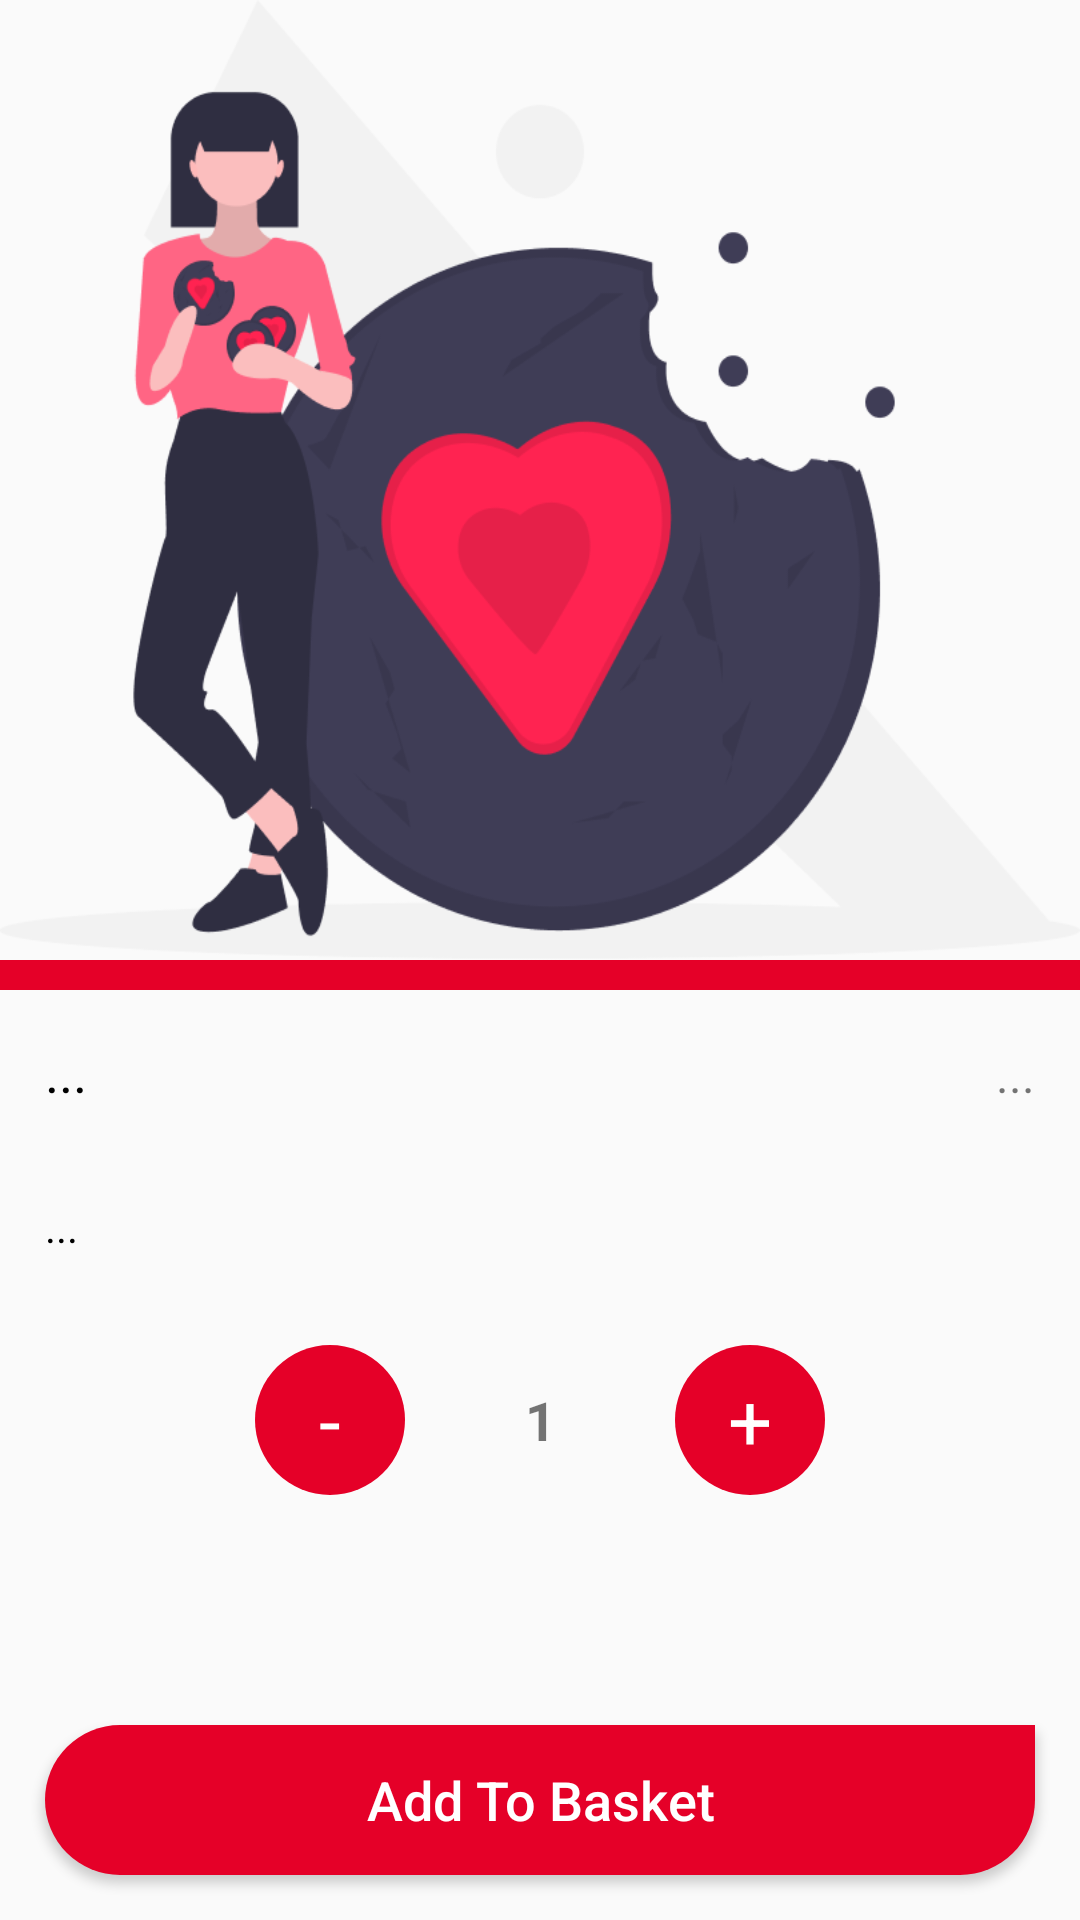

Reconstruct the res/layout file that produces this screen, plus the resources it refers to.
<!-- AndroidManifest.xml: application theme AppTheme -->
<!-- res/layout/activity_detail_product.xml -->
<?xml version="1.0" encoding="utf-8"?>
<LinearLayout
    android:orientation="vertical"
    xmlns:android="http://schemas.android.com/apk/res/android"
    xmlns:app="http://schemas.android.com/apk/res-auto"
    xmlns:tools="http://schemas.android.com/tools"
    android:layout_width="match_parent"
    android:layout_height="match_parent"
    tools:context=".ui.activity.detail_product.DetailProductActivity">

    <FrameLayout
        android:layout_width="match_parent"
        android:layout_height="match_parent">

        <LinearLayout
            android:layout_width="match_parent"
            android:layout_height="match_parent"
            android:orientation="vertical">

            <ImageView
                android:id="@+id/image_product_imageview"
                android:layout_width="match_parent"
                android:layout_height="match_parent"
                android:layout_weight="1"
                android:scaleType="fitXY"
                app:srcCompat="@drawable/icn" />

            <LinearLayout
                android:layout_width="match_parent"
                android:layout_height="match_parent"
                android:layout_weight="1"
                android:orientation="vertical">

                <LinearLayout
                    android:layout_width="match_parent"
                    android:layout_height="10dp"
                    android:background="@color/colorPrimaryDark"
                    android:orientation="vertical" />

                <LinearLayout
                    android:layout_width="match_parent"
                    android:layout_height="wrap_content"
                    android:orientation="horizontal"
                    android:padding="15dp">

                    <TextView
                        android:id="@+id/name_product_textview"
                        android:layout_width="wrap_content"
                        android:layout_height="wrap_content"
                        android:layout_weight="1"
                        android:text="..."
                        android:textColor="@color/textColorBlack"
                        android:textSize="18sp" />

                    <TextView
                        android:id="@+id/price_product_textview"
                        android:layout_width="wrap_content"
                        android:layout_height="wrap_content"
                        android:layout_weight="1"
                        android:gravity="end"
                        android:text="..."
                        android:textSize="16sp" />

                </LinearLayout>

                <TextView
                    android:id="@+id/detail_product_textview"
                    android:layout_width="match_parent"
                    android:layout_height="wrap_content"
                    android:layout_margin="15dp"
                    android:text="..."
                    android:textColor="@color/textColorBlack" />

                <LinearLayout
                    android:layout_width="match_parent"
                    android:layout_height="wrap_content"
                    android:gravity="center_horizontal"
                    android:orientation="horizontal"
                    android:padding="15dp">

                    <TextView
                        android:id="@+id/remove_qty_textview"
                        android:layout_width="50dp"
                        android:layout_height="50dp"
                        android:layout_marginEnd="25dp"
                        android:background="@drawable/rounded_shape_clear"
                        android:gravity="center"
                        android:text="-"
                        android:textAlignment="center"
                        android:textColor="@color/textColorWhite"
                        android:textSize="26sp" />

                    <TextView
                        android:id="@+id/qty_textview"
                        android:layout_width="wrap_content"
                        android:layout_height="match_parent"
                        android:layout_margin="10dp"
                        android:gravity="center"
                        android:minWidth="20dp"
                        android:text="1"
                        android:textAlignment="center"
                        android:textSize="18sp"
                        android:textStyle="bold" />

                    <TextView
                        android:id="@+id/add_qty_textview"
                        android:layout_width="50dp"
                        android:layout_height="50dp"
                        android:layout_marginStart="25dp"
                        android:background="@drawable/rounded_shape_clear"
                        android:gravity="center"
                        android:text="+"
                        android:textAlignment="center"
                        android:textColor="@color/textColorWhite"
                        android:textSize="26sp" />

                </LinearLayout>

            </LinearLayout>
        </LinearLayout>

        <Button
            android:id="@+id/add_to_cart_button"
            android:layout_width="match_parent"
            android:layout_height="50dp"
            android:layout_gravity="bottom"
            android:layout_margin="15dp"
            android:background="@drawable/rounded_shape"
            android:text="@string/add_to_cart"
            android:textAllCaps="false"
            android:textColor="@color/textColorWhite"
            android:textSize="18sp" />
    </FrameLayout>
</LinearLayout>
<!-- resources referenced by this layout -->
<resources>
  <color name="colorPrimaryDark">#E50028</color>
  <color name="textColorBlack">#000000</color>
  <color name="textColorWhite">#FFFFFF</color>
  <!-- drawable icn: png bitmap (drawable, 48773 bytes) -->
  <!-- drawable rounded_shape (drawable) -->
  <shape
      xmlns:android="http://schemas.android.com/apk/res/android"
      android:shape="rectangle">
      <solid
          android:color="@color/colorPrimaryDark" >
      </solid>
      <corners
          android:bottomLeftRadius="28dp"
          android:topLeftRadius="28dp"
          android:bottomRightRadius="28dp">
      </corners>
  
  </shape>
  <!-- drawable rounded_shape_clear (drawable) -->
  <shape
      xmlns:android="http://schemas.android.com/apk/res/android"
      android:shape="rectangle">
      <solid
          android:color="@color/colorPrimaryDark" >
      </solid>
      <corners
          android:radius="50dp">
      </corners>
  
  </shape>
  <string name="add_to_cart">Add To Basket</string>
  <style name="AppTheme" parent="Theme.AppCompat.Light.NoActionBar">
          
          <item name="colorPrimary">@color/colorPrimary</item>
          <item name="colorPrimaryDark">@color/colorPrimaryDark</item>
          <item name="colorAccent">@color/colorAccent</item>
      </style>
  <color name="colorPrimary">#E5E5E5</color>
  <color name="colorAccent">#444747</color>
</resources>
